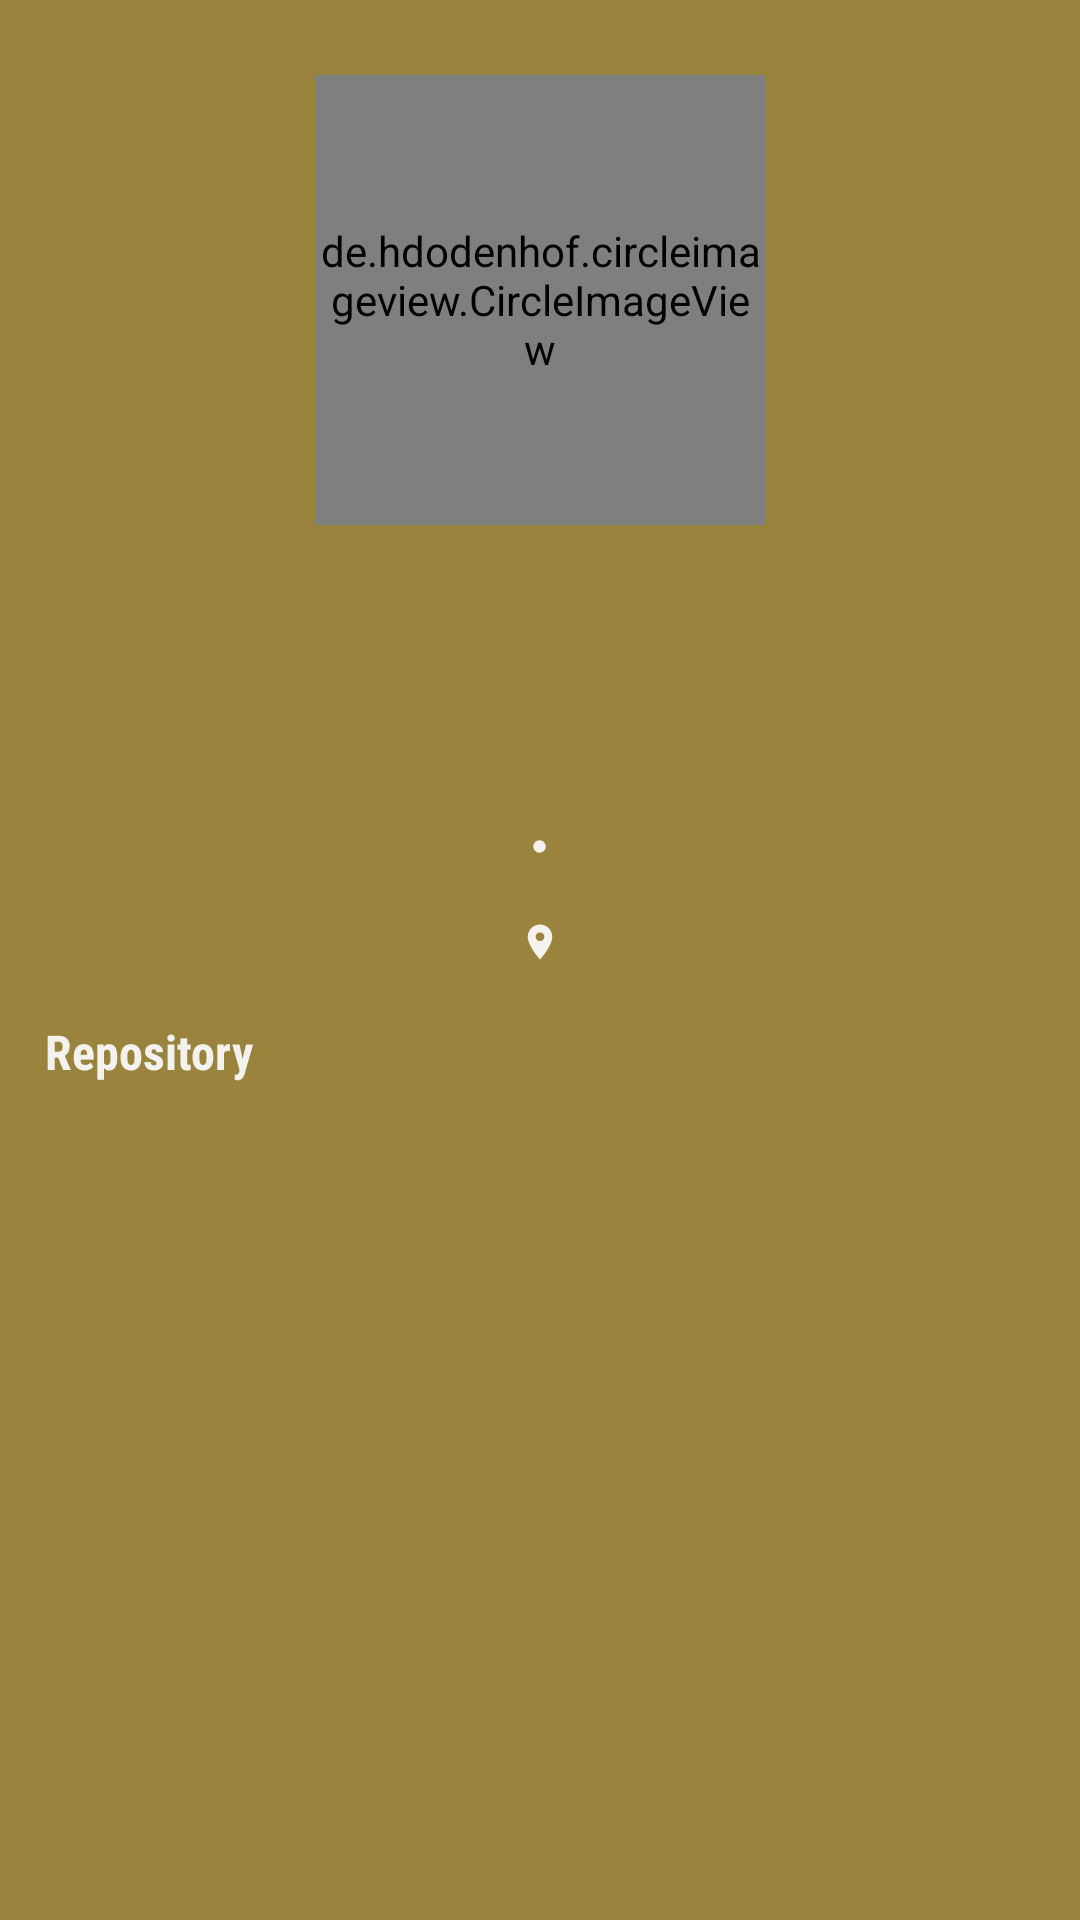

Android layout source for this screen:
<!-- AndroidManifest.xml: application theme Theme.GithubUser -->
<!-- res/layout/activity_detail.xml -->
<?xml version="1.0" encoding="utf-8"?>
<LinearLayout xmlns:android="http://schemas.android.com/apk/res/android"
    xmlns:app="http://schemas.android.com/apk/res-auto"
    xmlns:tools="http://schemas.android.com/tools"
    android:layout_width="match_parent"
    android:layout_height="match_parent"
    android:background="@color/green_brown"
    android:orientation="vertical"
    tools:context=".DetailActivity">

    <de.hdodenhof.circleimageview.CircleImageView
        android:id="@+id/img_myphoto"
        android:layout_width="150dp"
        android:layout_height="150dp"
        android:layout_gravity="center_horizontal"
        android:layout_margin="25dp" />

    <TextView
        android:id="@+id/tv_username"
        android:layout_width="wrap_content"
        android:layout_height="wrap_content"
        android:layout_gravity="center_horizontal"
        android:textColor="@color/dark_brown"
        android:textSize="24sp"
        android:textStyle="bold" />

    <TextView
        android:id="@+id/tv_name"
        android:layout_width="wrap_content"
        android:layout_height="wrap_content"
        android:layout_gravity="center"
        android:textColor="@color/dutch_white"
        android:textSize="16sp"
        android:textStyle="bold" />

    <TextView
        android:id="@+id/tv_email"
        android:layout_width="wrap_content"
        android:layout_height="wrap_content"
        android:layout_gravity="center"
        android:fontFamily="sans-serif-condensed"
        android:textColor="@color/dutch_white"
        android:textSize="13sp" />

    <LinearLayout
        android:layout_width="wrap_content"
        android:layout_height="wrap_content"
        android:layout_gravity="center"
        android:orientation="horizontal">

        <TextView
            android:id="@+id/tv_followers"
            android:layout_width="wrap_content"
            android:layout_height="wrap_content"
            android:layout_gravity="center"
            android:fontFamily="sans-serif-condensed"
            android:textColor="@color/dutch_white"
            android:textSize="13sp" />

        <ImageView
            android:layout_width="5dp"
            android:layout_height="5dp"
            android:layout_marginStart="5dp"
            android:layout_marginTop="8dp"
            android:layout_marginEnd="5dp"
            android:contentDescription="@string/name"
            android:src="@drawable/ic_baseline_brightness_1_24" />

        <TextView
            android:id="@+id/tv_following"
            android:layout_width="wrap_content"
            android:layout_height="wrap_content"
            android:layout_gravity="center"
            android:fontFamily="sans-serif-condensed"
            android:textColor="@color/dutch_white"
            android:textSize="13sp" />

    </LinearLayout>

    <TextView
        android:id="@+id/tv_company"
        android:layout_width="wrap_content"
        android:layout_height="wrap_content"
        android:layout_gravity="center"
        android:fontFamily="sans-serif-condensed"
        android:textColor="@color/dutch_white"
        android:textSize="13sp" />

    <LinearLayout
        android:layout_width="wrap_content"
        android:layout_height="wrap_content"
        android:layout_gravity="center"
        android:orientation="horizontal">

        <ImageView
            android:layout_width="14dp"
            android:layout_height="14dp"
            android:contentDescription="@string/name"
            android:src="@drawable/ic_baseline_location_on_24" />

        <TextView
            android:id="@+id/tv_location"
            android:layout_width="wrap_content"
            android:layout_height="wrap_content"
            android:layout_gravity="center"
            android:fontFamily="sans-serif-condensed"
            android:textColor="@color/dutch_white"
            android:textSize="13sp" />

    </LinearLayout>

    <TextView
        android:layout_width="wrap_content"
        android:layout_height="wrap_content"
        android:layout_marginStart="15dp"
        android:layout_marginTop="15dp"
        android:fontFamily="sans-serif-condensed"
        android:text="@string/repository"
        android:textColor="@color/dutch_white"
        android:textSize="16sp"
        android:textStyle="bold" />

    <androidx.recyclerview.widget.RecyclerView
        android:id="@+id/rv_repository"
        android:layout_width="match_parent"
        android:layout_height="wrap_content"
        android:layout_margin="15dp"
        tools:listitem="@layout/item_user" />

</LinearLayout>
<!-- res/layout/item_user.xml (included above) -->
<?xml version="1.0" encoding="utf-8"?>
<LinearLayout xmlns:android="http://schemas.android.com/apk/res/android"
    xmlns:tools="http://schemas.android.com/tools"
    android:layout_width="match_parent"
    android:layout_height="wrap_content"
    android:orientation="horizontal"
    android:padding="16dp">

    <androidx.appcompat.widget.AppCompatImageView
        android:id="@+id/img_photo"
        android:layout_width="55dp"
        android:layout_height="55dp"
        android:layout_marginEnd="16dp"
        android:layout_marginRight="16dp"
        tools:src="@android:color/darker_gray"
        tools:ignore="MissingClass" />

    <LinearLayout
        android:id="@+id/layout_user"
        android:layout_width="match_parent"
        android:layout_height="wrap_content"
        android:layout_centerVertical="true"
        android:layout_toEndOf="@id/img_photo"
        android:layout_toRightOf="@id/img_photo"
        android:orientation="vertical">

        <TextView
            android:id="@+id/tv_username"
            android:textColor="@color/green_brown"
            android:layout_width="match_parent"
            android:layout_height="wrap_content"
            android:layout_marginBottom="10dp"
            android:layout_marginTop="5dp"
            android:textSize="16dp"
            android:textStyle="bold"
            tools:text="@string/username"
            />

        <TextView
            android:id="@+id/tv_name"
            android:textColor="@color/dark_brown"
            android:layout_width="match_parent"
            android:layout_height="wrap_content"
            android:ellipsize="end"
            android:maxLines="2"
            tools:text="@string/name"
            android:textSize="13dp"/>

    </LinearLayout>

</LinearLayout>
<!-- resources referenced by this layout -->
<resources>
  <color name="dark_brown">#563e1a</color>
  <color name="dutch_white">#f3f2ef</color>
  <color name="green_brown">#9a833c</color>
  <!-- drawable ic_baseline_brightness_1_24 (drawable) -->
  <vector android:height="24dp" android:tint="#F3F2EF"
      android:viewportHeight="24" android:viewportWidth="24"
      android:width="24dp" xmlns:android="http://schemas.android.com/apk/res/android">
      <path android:fillColor="@android:color/white" android:pathData="M12,12m-10,0a10,10 0,1 1,20 0a10,10 0,1 1,-20 0"/>
  </vector>
  <!-- drawable ic_baseline_location_on_24 (drawable) -->
  <vector android:height="24dp" android:tint="#F3F2EF"
      android:viewportHeight="24" android:viewportWidth="24"
      android:width="24dp" xmlns:android="http://schemas.android.com/apk/res/android">
      <path android:fillColor="@android:color/white" android:pathData="M12,2C8.13,2 5,5.13 5,9c0,5.25 7,13 7,13s7,-7.75 7,-13c0,-3.87 -3.13,-7 -7,-7zM12,11.5c-1.38,0 -2.5,-1.12 -2.5,-2.5s1.12,-2.5 2.5,-2.5 2.5,1.12 2.5,2.5 -1.12,2.5 -2.5,2.5z"/>
  </vector>
  <string name="name">Name</string>
  <string name="repository">Repository</string>
  <string name="username">username</string>
  <style name="Theme.GithubUser" parent="Theme.MaterialComponents.DayNight.DarkActionBar">
          
          <item name="colorPrimary">@color/dark_brown</item>
          <item name="colorPrimaryVariant">@color/gold</item>
          <item name="colorOnPrimary">@color/dutch_white</item>
          
          <item name="colorSecondary">@color/brown</item>
          <item name="colorSecondaryVariant">@color/yellowish</item>
          <item name="colorOnSecondary">@color/dark_brown</item>
          
          <item name="android:statusBarColor" tools:targetApi="l">?attr/colorPrimaryVariant</item>
          
      </style>
  <color name="gold">#e9af28</color>
  <color name="brown">#ebd995</color>
  <color name="yellowish">#f9e236</color>
</resources>
